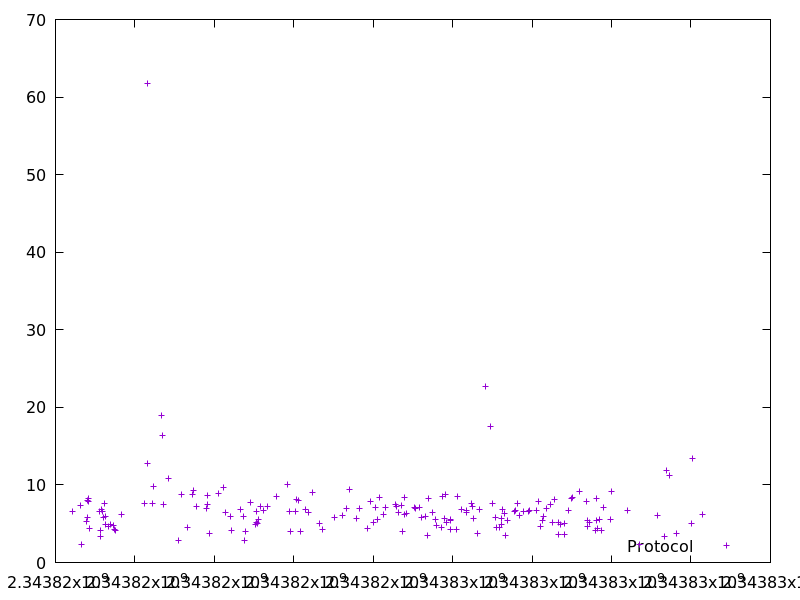

The data file committed next to this chart (first rows):
2343816428.399107, 6.632766
2343816622, 7.383
2343816658, 2.269
2343816791, 5.307
2343816797, 5.839
2343816813, 7.983
2343816821, 7.898
2343816829, 8.253
2343816862, 4.394
2343817113, 6.574
2343817120, 4.165
2343817145, 3.309
2343817156, 6.874
2343817174, 6.621
2343817198, 5.865
2343817235, 7.661
2343817253, 5.924
2343817269, 4.951
2343817326, 4.691
2343817378, 4.857
2343817459, 4.793
2343817495, 4.323
2343817499, 4.169
2343817671, 6.23
2343818243, 7.594
2343818309, 61.76
2343818322, 12.76
2343818441, 7.648
2343818466, 9.743
2343818667, 19
2343818696, 16.44
2343818729, 7.435
2343818856, 10.89
2343819109, 2.813
2343819184, 8.738
2343819319, 4.496
2343819446, 8.797
2343819483, 9.316
2343819558, 7.254
2343819789, 6.972
2343819816, 7.461
2343819826, 8.589
2343819877, 3.756
2343820104, 8.855
2343820235, 9.692
2343820283, 6.407
2343820407, 5.918
2343820434, 4.084
2343820645, 6.791
2343820740, 5.96
2343820762, 2.888
2343820779, 4.024
2343820918, 7.699
2343821024, 4.857
2343821053, 6.543
2343821065, 5.179
2343821080, 5.025
2343821108, 5.599
2343821156, 7.205
2343821238, 6.776
2343821346, 7.239
... 123 more rows
